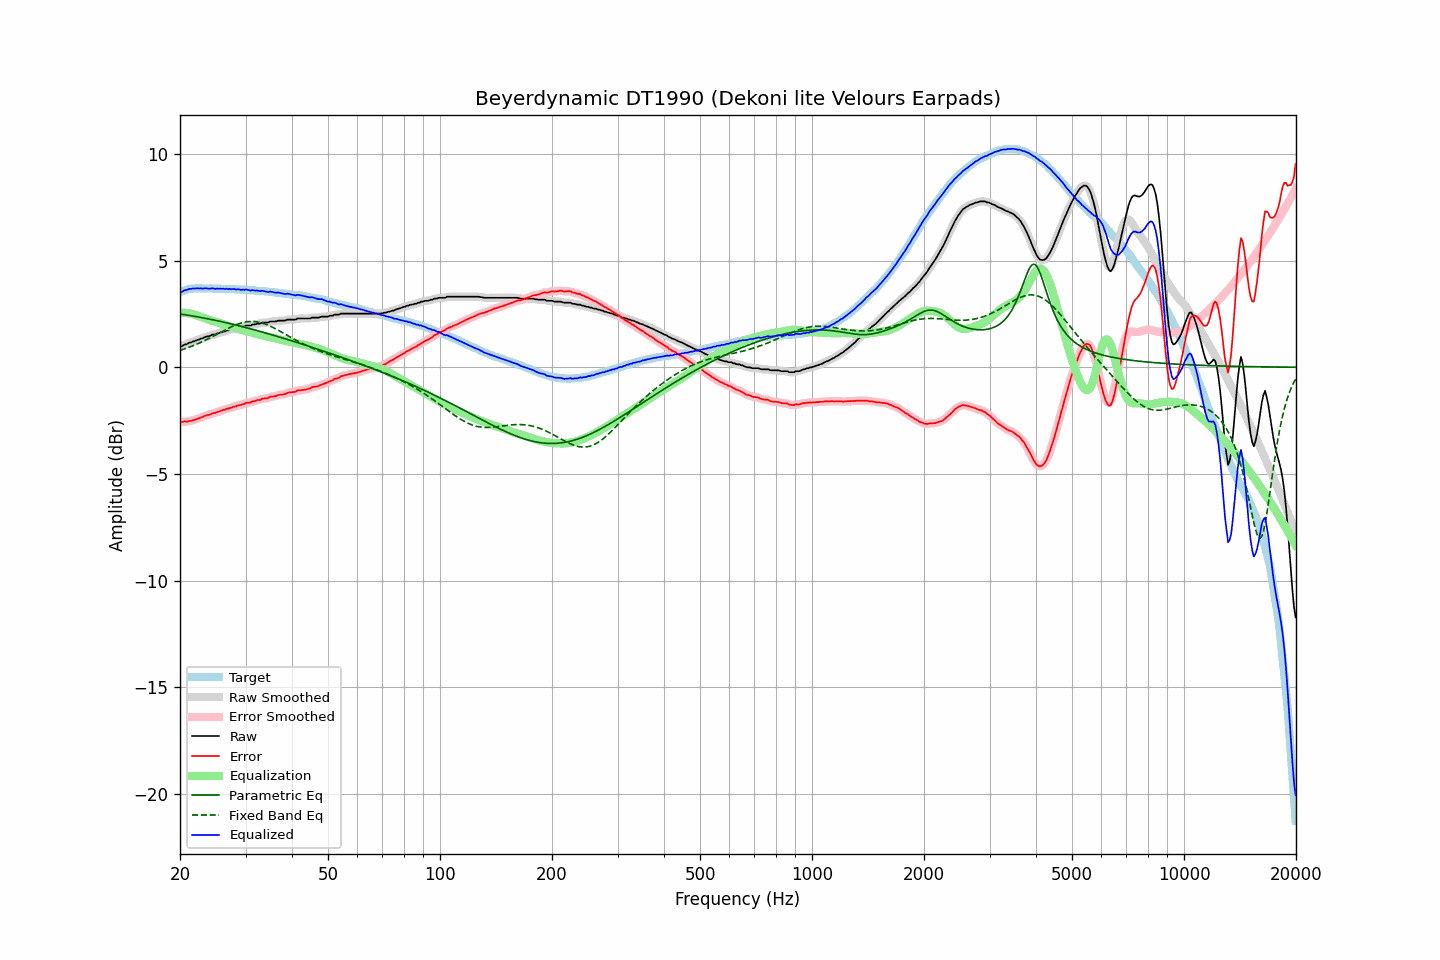

Values plotted in this chart, from the file beside it:
frequency, raw, error, smoothed, error_smoothed, equalization, parametric_eq, fixed_band_eq, equalized_raw, equalized_smoothed, target
20.00, 0.99, -2.53, 0.98, -2.54, 2.55, 2.49, 0.79, 3.54, 3.53, 3.52
20.20, 0.97, -2.58, 1.00, -2.55, 2.55, 2.48, 0.81, 3.53, 3.55, 3.55
20.40, 1.02, -2.56, 1.02, -2.56, 2.55, 2.47, 0.84, 3.58, 3.57, 3.58
20.61, 1.06, -2.54, 1.05, -2.56, 2.55, 2.46, 0.86, 3.61, 3.60, 3.60
20.81, 1.07, -2.56, 1.09, -2.54, 2.54, 2.45, 0.89, 3.62, 3.63, 3.63
21.02, 1.11, -2.55, 1.11, -2.54, 2.54, 2.44, 0.92, 3.65, 3.65, 3.66
21.23, 1.15, -2.52, 1.14, -2.53, 2.52, 2.43, 0.95, 3.68, 3.67, 3.67
21.44, 1.16, -2.52, 1.17, -2.51, 2.51, 2.41, 0.97, 3.67, 3.68, 3.68
21.66, 1.20, -2.49, 1.20, -2.49, 2.49, 2.40, 1.00, 3.69, 3.69, 3.69
21.87, 1.22, -2.46, 1.23, -2.47, 2.47, 2.39, 1.04, 3.69, 3.69, 3.69
22.09, 1.25, -2.44, 1.25, -2.44, 2.44, 2.37, 1.07, 3.70, 3.70, 3.70
22.31, 1.28, -2.41, 1.28, -2.42, 2.41, 2.36, 1.10, 3.70, 3.70, 3.70
22.54, 1.30, -2.39, 1.31, -2.39, 2.39, 2.35, 1.13, 3.69, 3.69, 3.70
22.76, 1.34, -2.35, 1.33, -2.36, 2.36, 2.33, 1.17, 3.70, 3.69, 3.70
22.99, 1.35, -2.33, 1.36, -2.33, 2.33, 2.32, 1.20, 3.68, 3.69, 3.69
23.22, 1.39, -2.29, 1.39, -2.29, 2.30, 2.31, 1.24, 3.70, 3.70, 3.69
23.45, 1.42, -2.26, 1.42, -2.27, 2.27, 2.29, 1.27, 3.70, 3.69, 3.69
23.69, 1.44, -2.24, 1.44, -2.25, 2.25, 2.28, 1.31, 3.69, 3.69, 3.69
23.92, 1.45, -2.23, 1.46, -2.23, 2.22, 2.26, 1.35, 3.68, 3.69, 3.69
24.16, 1.48, -2.21, 1.49, -2.20, 2.20, 2.25, 1.39, 3.69, 3.69, 3.70
24.40, 1.52, -2.17, 1.51, -2.18, 2.18, 2.23, 1.43, 3.70, 3.69, 3.69
24.65, 1.53, -2.15, 1.53, -2.16, 2.16, 2.21, 1.47, 3.69, 3.69, 3.68
24.89, 1.53, -2.15, 1.55, -2.13, 2.13, 2.20, 1.51, 3.67, 3.68, 3.68
25.14, 1.58, -2.10, 1.57, -2.11, 2.11, 2.18, 1.55, 3.69, 3.68, 3.68
25.39, 1.59, -2.09, 1.60, -2.09, 2.08, 2.17, 1.59, 3.68, 3.68, 3.68
25.65, 1.62, -2.06, 1.63, -2.05, 2.06, 2.15, 1.63, 3.68, 3.68, 3.68
25.91, 1.64, -2.03, 1.64, -2.03, 2.03, 2.13, 1.67, 3.68, 3.67, 3.67
26.16, 1.67, -2.00, 1.67, -2.00, 2.01, 2.12, 1.71, 3.68, 3.68, 3.67
26.43, 1.67, -2.00, 1.69, -1.98, 1.98, 2.10, 1.75, 3.66, 3.67, 3.67
26.69, 1.72, -1.95, 1.71, -1.96, 1.96, 2.08, 1.79, 3.68, 3.67, 3.67
26.96, 1.72, -1.95, 1.73, -1.94, 1.93, 2.06, 1.83, 3.66, 3.67, 3.67
27.23, 1.76, -1.91, 1.76, -1.91, 1.91, 2.05, 1.86, 3.67, 3.67, 3.67
27.50, 1.76, -1.90, 1.78, -1.89, 1.89, 2.03, 1.90, 3.65, 3.66, 3.67
27.77, 1.80, -1.85, 1.79, -1.87, 1.87, 2.01, 1.93, 3.67, 3.66, 3.66
28.05, 1.81, -1.84, 1.81, -1.84, 1.85, 1.99, 1.96, 3.66, 3.66, 3.66
28.33, 1.81, -1.83, 1.83, -1.82, 1.82, 1.97, 2.00, 3.64, 3.65, 3.65
28.62, 1.85, -1.79, 1.84, -1.80, 1.80, 1.95, 2.02, 3.65, 3.64, 3.64
28.90, 1.86, -1.78, 1.86, -1.78, 1.78, 1.93, 2.05, 3.64, 3.64, 3.64
29.19, 1.86, -1.77, 1.88, -1.76, 1.76, 1.92, 2.07, 3.62, 3.63, 3.63
29.48, 1.90, -1.74, 1.89, -1.74, 1.74, 1.90, 2.09, 3.64, 3.63, 3.64
29.78, 1.90, -1.73, 1.92, -1.71, 1.72, 1.88, 2.11, 3.62, 3.64, 3.63
30.08, 1.95, -1.68, 1.94, -1.69, 1.70, 1.86, 2.12, 3.65, 3.64, 3.63
30.38, 1.95, -1.67, 1.95, -1.67, 1.68, 1.84, 2.13, 3.63, 3.62, 3.62
30.68, 1.95, -1.66, 1.96, -1.65, 1.66, 1.82, 2.14, 3.61, 3.62, 3.62
30.99, 1.95, -1.65, 1.97, -1.64, 1.64, 1.80, 2.14, 3.59, 3.60, 3.61
31.30, 2.00, -1.60, 1.98, -1.62, 1.61, 1.78, 2.14, 3.62, 3.60, 3.61
31.61, 2.00, -1.60, 2.01, -1.59, 1.59, 1.76, 2.14, 3.60, 3.60, 3.60
31.93, 2.01, -1.58, 2.03, -1.57, 1.57, 1.74, 2.13, 3.59, 3.60, 3.59
32.24, 2.04, -1.54, 2.03, -1.56, 1.55, 1.72, 2.12, 3.60, 3.58, 3.58
32.57, 2.04, -1.54, 2.05, -1.53, 1.53, 1.69, 2.11, 3.58, 3.58, 3.58
32.89, 2.04, -1.53, 2.06, -1.51, 1.52, 1.67, 2.09, 3.56, 3.58, 3.58
33.22, 2.09, -1.47, 2.08, -1.49, 1.50, 1.65, 2.07, 3.59, 3.57, 3.57
33.55, 2.09, -1.47, 2.09, -1.47, 1.48, 1.63, 2.05, 3.57, 3.57, 3.57
33.89, 2.09, -1.46, 2.09, -1.46, 1.46, 1.61, 2.02, 3.55, 3.55, 3.55
34.23, 2.09, -1.46, 2.10, -1.45, 1.44, 1.59, 1.99, 3.54, 3.54, 3.55
34.57, 2.09, -1.45, 2.11, -1.43, 1.43, 1.57, 1.96, 3.52, 3.54, 3.54
34.92, 2.14, -1.39, 2.13, -1.41, 1.41, 1.54, 1.93, 3.55, 3.53, 3.53
35.27, 2.14, -1.38, 2.14, -1.38, 1.39, 1.52, 1.89, 3.53, 3.53, 3.53
35.62, 2.14, -1.37, 2.15, -1.37, 1.37, 1.50, 1.86, 3.51, 3.52, 3.51
35.97, 2.14, -1.36, 2.15, -1.36, 1.35, 1.48, 1.82, 3.50, 3.50, 3.50
... 635 more rows
